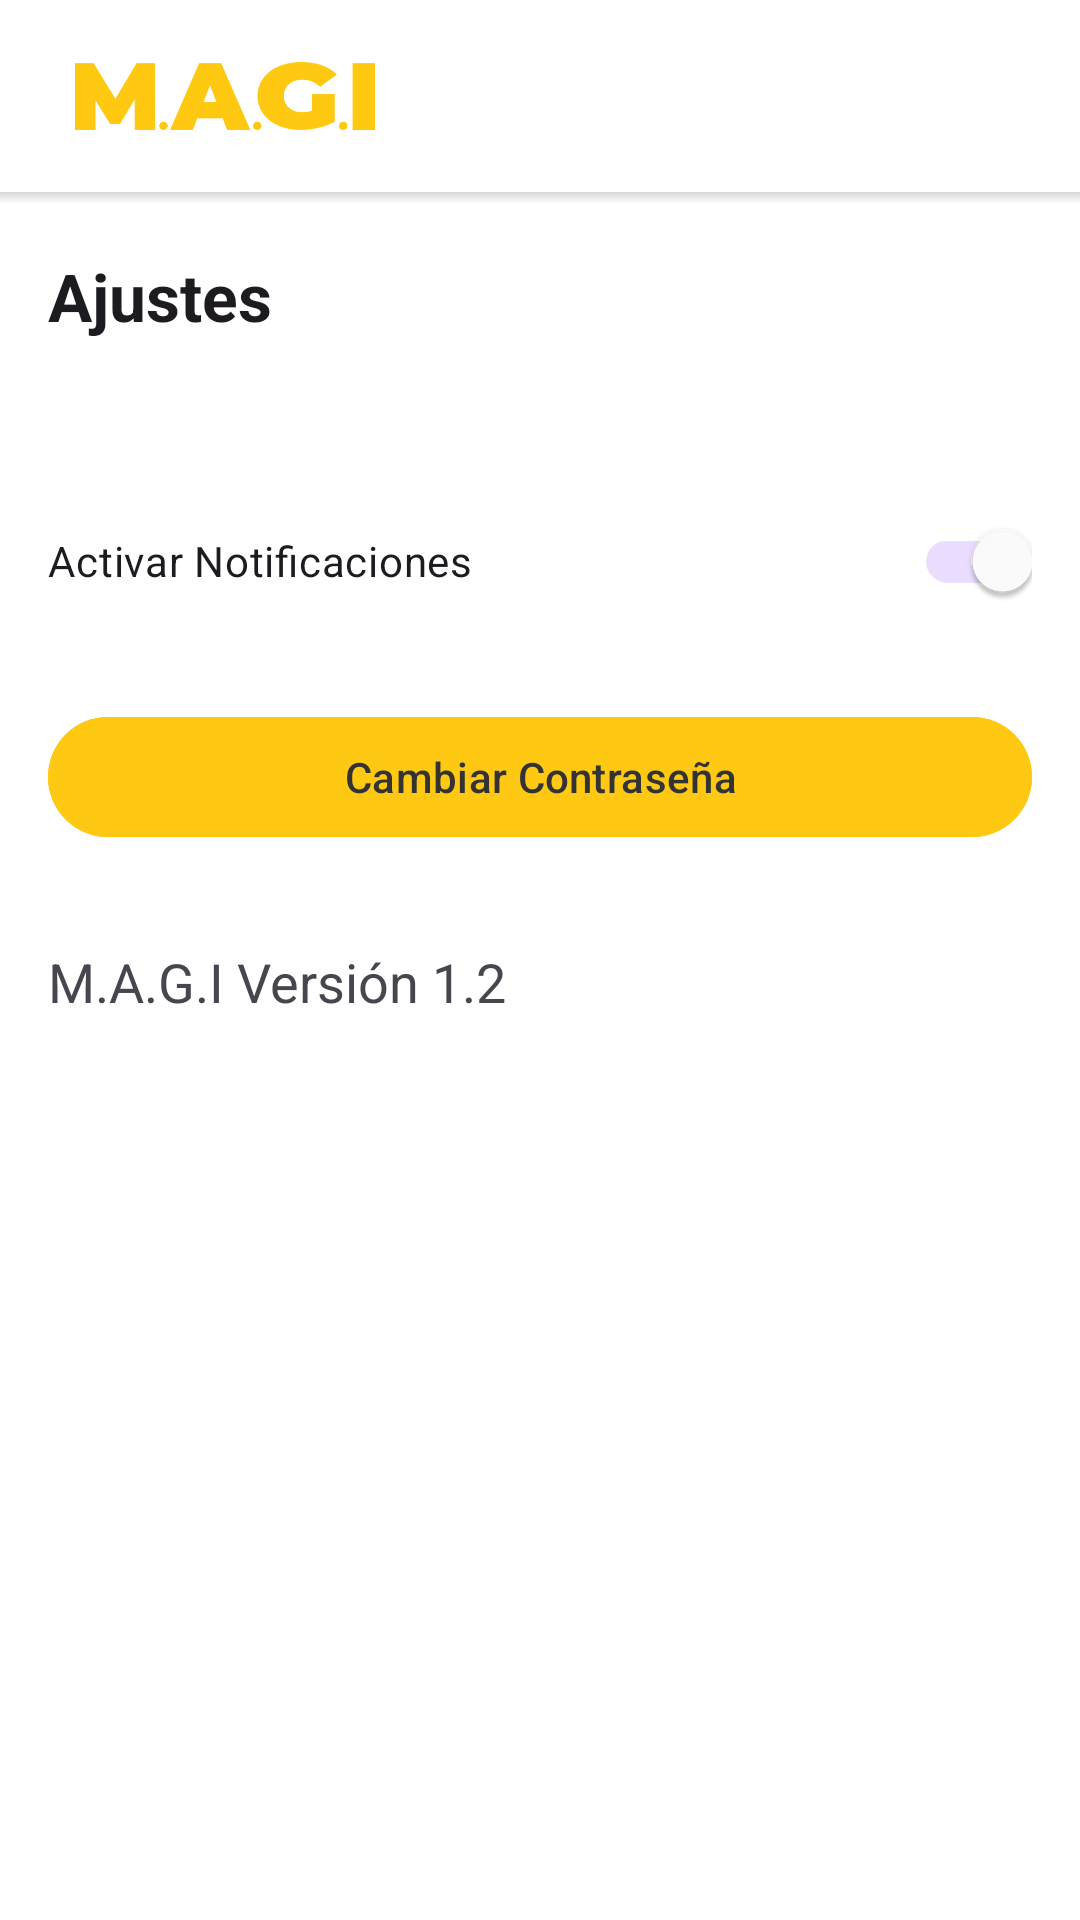

This screen was rendered from an Android layout file. Write that file and the resources it references.
<!-- AndroidManifest.xml: application theme Theme.MAGI -->
<!-- res/layout/activity_setings.xml -->
<?xml version="1.0" encoding="utf-8"?>
<androidx.drawerlayout.widget.DrawerLayout
    xmlns:android="http://schemas.android.com/apk/res/android"
    xmlns:app="http://schemas.android.com/apk/res-auto"
    android:id="@+id/activity_settings_drawer_layout"
    android:layout_width="match_parent"
    android:layout_height="match_parent"
    android:background="@color/blanco"
    android:fitsSystemWindows="true">

    <androidx.constraintlayout.widget.ConstraintLayout
        android:id="@+id/activity_settings_constraint_layout"
        android:layout_width="match_parent"
        android:layout_height="match_parent"
        android:fitsSystemWindows="true"
        android:background="@color/blanco">

        <com.google.android.material.appbar.MaterialToolbar
            android:id="@+id/topAppBar"
            android:layout_width="0dp"
            android:layout_height="?attr/actionBarSize"
            android:background="@color/blanco"
            app:layout_constraintTop_toTopOf="parent"
            app:layout_constraintStart_toStartOf="parent"
            app:layout_constraintEnd_toEndOf="parent">

            <ImageView
                android:id="@+id/logoText_toolbar"
                android:layout_width="100dp"
                android:layout_height="wrap_content"
                android:layout_gravity="start|center_vertical"
                android:layout_marginStart="25dp"
                android:src="@drawable/logo_text"/>

            <ImageView
                android:id="@+id/ic_menu_toolbar"
                android:layout_width="35dp"
                android:layout_height="wrap_content"
                android:layout_gravity="end|center_vertical"
                android:layout_marginEnd="25dp"
                android:src="@drawable/ic_menu"
                app:tint="@color/gris_oscuro_2"/>

        </com.google.android.material.appbar.MaterialToolbar>

        <View
            android:id="@+id/toolbar_shadow"
            android:layout_width="0dp"
            android:layout_height="4dp"
            android:background="@drawable/toolbar_dropshadow"
            app:layout_constraintTop_toBottomOf="@id/topAppBar"
            app:layout_constraintStart_toStartOf="parent"
            app:layout_constraintEnd_toEndOf="parent"/>

        <ScrollView
            android:layout_width="0dp"
            android:layout_height="0dp"
            android:fillViewport="true"
            app:layout_constraintTop_toBottomOf="@id/toolbar_shadow"
            app:layout_constraintStart_toStartOf="parent"
            app:layout_constraintEnd_toEndOf="parent"
            app:layout_constraintBottom_toBottomOf="parent">

            <androidx.constraintlayout.widget.ConstraintLayout
                android:layout_width="match_parent"
                android:layout_height="wrap_content"
                android:paddingTop="16dp"
                android:paddingStart="16dp"
                android:paddingEnd="16dp"
                android:paddingBottom="32dp">

                <TextView
                    android:id="@+id/tvSettingsTitle"
                    android:layout_width="wrap_content"
                    android:layout_height="wrap_content"
                    android:text="@string/ajustes"
                    android:textAppearance="@style/TextAppearance.AppCompat.Large"
                    android:textStyle="bold"
                    app:layout_constraintTop_toTopOf="parent"
                    app:layout_constraintStart_toStartOf="parent"/>

                <com.google.android.material.switchmaterial.SwitchMaterial
                    android:id="@+id/switch_notificaciones"
                    android:layout_width="0dp"
                    android:layout_height="wrap_content"
                    android:text="@string/activar_notificaciones"
                    android:checked="true"
                    app:layout_constraintTop_toBottomOf="@id/tvSettingsTitle"
                    app:layout_constraintStart_toStartOf="parent"
                    app:layout_constraintEnd_toEndOf="parent"
                    android:layout_marginTop="24dp"/>

                <com.google.android.material.button.MaterialButton
                    android:id="@+id/btn_change_password"
                    android:layout_width="0dp"
                    android:layout_height="wrap_content"
                    android:layout_marginTop="24dp"
                    android:text="@string/cambiar_contraseña"
                    app:layout_constraintTop_toBottomOf="@id/switch_notificaciones"
                    app:layout_constraintStart_toStartOf="parent"
                    app:layout_constraintEnd_toEndOf="parent"
                    android:backgroundTint="@color/amarillo_magi"
                    android:textColor="@color/gris_oscuro"/>

                <TextView
                    android:id="@+id/tvAppVersion"
                    android:layout_width="wrap_content"
                    android:layout_height="wrap_content"
                    android:layout_marginTop="32dp"
                    android:text="@string/version_app_prefix"
                    android:textAppearance="@style/TextAppearance.AppCompat.Medium"
                    app:layout_constraintTop_toBottomOf="@id/btn_change_password"
                    app:layout_constraintStart_toStartOf="parent"/>

            </androidx.constraintlayout.widget.ConstraintLayout>
        </ScrollView>

    </androidx.constraintlayout.widget.ConstraintLayout>

    <com.google.android.material.navigation.NavigationView
        android:id="@+id/nav_view"
        android:layout_width="wrap_content"
        android:layout_height="match_parent"
        android:layout_gravity="start"
        app:menu="@menu/menu_dashboard"
        app:itemIconTint="@color/amarillo_magi"
        app:itemTextColor="@color/gris_oscuro"/>

</androidx.drawerlayout.widget.DrawerLayout>
<!-- resources referenced by this layout -->
<resources>
  <color name="amarillo_magi">#ffc913</color>
  <color name="blanco">#FFFFFFFF</color>
  <color name="gris_oscuro">#333333</color>
  <color name="gris_oscuro_2">#595959</color>
  <!-- drawable logo_text: png bitmap (drawable, 11054 bytes) -->
  <!-- drawable toolbar_dropshadow (drawable) -->
  <?xml version="1.0" encoding="utf-8"?>
  <shape xmlns:android="http://schemas.android.com/apk/res/android"
      android:shape="rectangle">
      <gradient
          android:startColor="@android:color/transparent"
          android:endColor="#33333333"
          android:angle="90"/>
  </shape>
  <string name="activar_notificaciones">Activar Notificaciones</string>
  <string name="ajustes">Ajustes\n</string>
  <string name="version_app_prefix">M.A.G.I Versión 1.2</string>
  <style name="Theme.MAGI" parent="Base.Theme.MAGI" />
  <style name="Base.Theme.MAGI" parent="Theme.Material3.DayNight.NoActionBar">
          <item name="android:colorEdgeEffect">@android:color/transparent</item>
          <item name="colorPrimary">@color/blanco</item>
          <item name="colorOnPrimary">@color/negro</item>
  
      </style>
  <color name="negro">#000000</color>
</resources>
